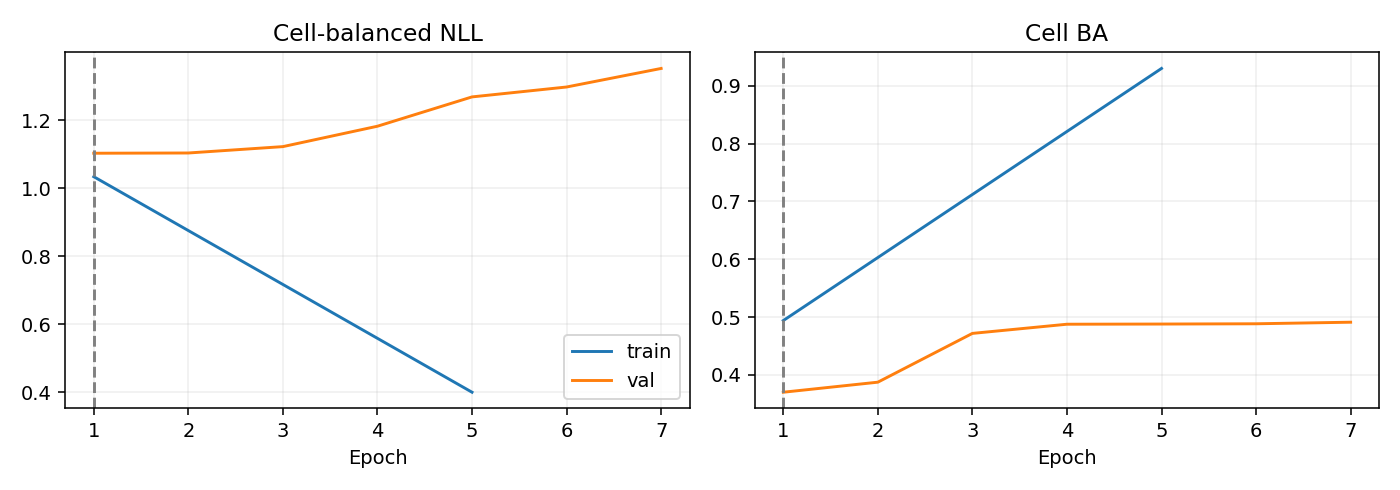

Source data for this figure (header and first rows):
epoch, optimization_ce, train_nll, train_ba, val_nll, val_ba
1, 1.122, 1.034, 0.494, 1.103, 0.3701
2, 0.9643, , , 1.103, 0.3875
3, 0.7794, , , 1.122, 0.4718
4, 0.6087, , , 1.182, 0.4877
5, 0.5086, 0.3995, 0.9299, 1.268, 0.488
6, 0.4196, , , 1.298, 0.4885
7, 0.3395, , , 1.352, 0.4912
